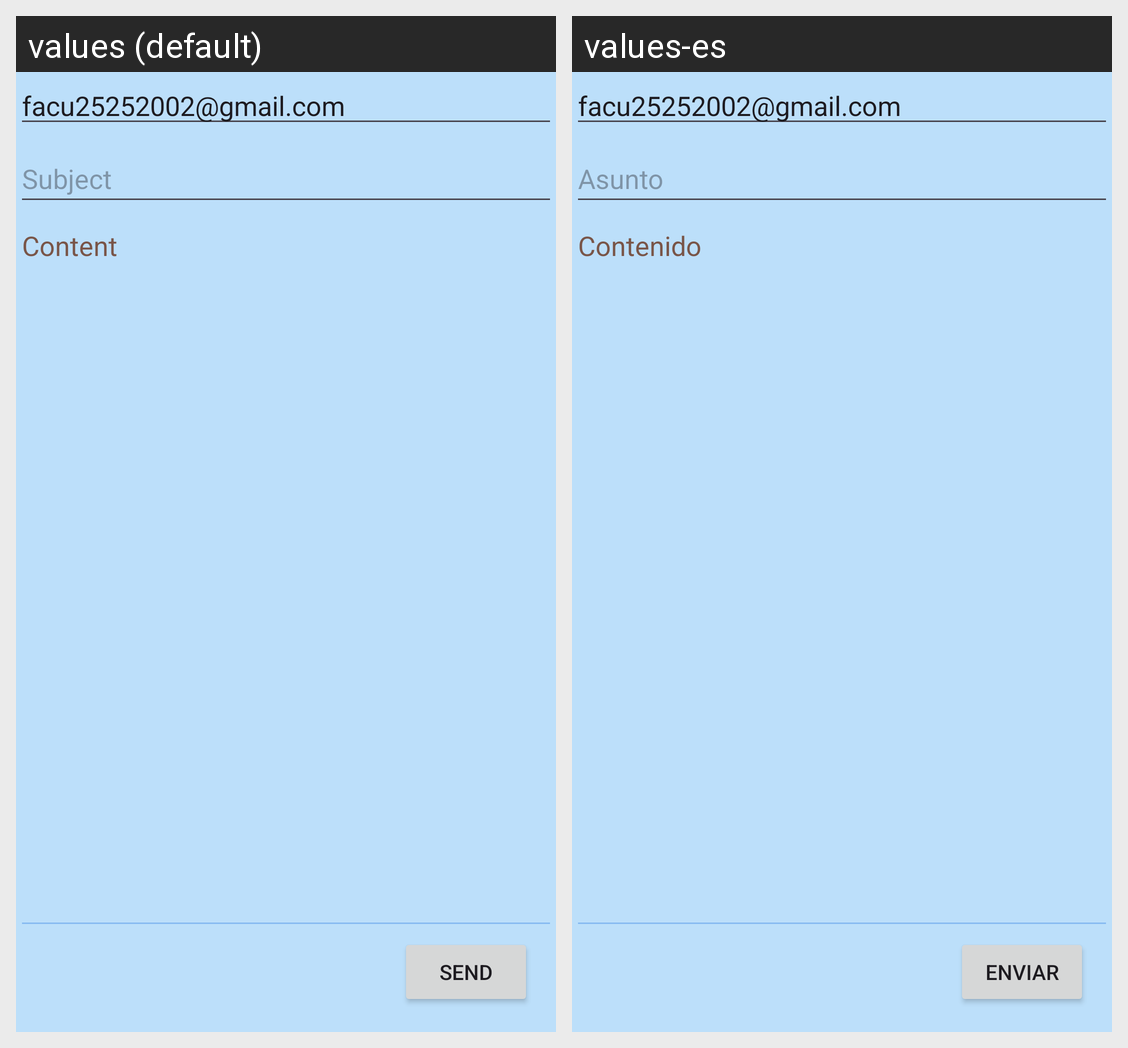

Locale-by-locale string values for the Android screen shown in this grid:
Android screen res/layout/activity_envio_mail.xml rendered under 2 locales, left to right: values (default), values-es. Device: Nexus 5 (rendered at 1080×1920; each locale shown at half size, 540×960, under a caption strip naming it); theme Theme.Manaos.
Strings drawn on this screen, with the default value and each locale's value (text and hints the layout hard-codes, and strings that could not be matched under every locale, appear in the picture but are not listed):

maildev
  values: facu25252002@gmail.com
  values-es: facu25252002@gmail.com

asunto
  values: Subject
  values-es: Asunto

contenidomail
  values: Content
  values-es: Contenido

enviarmail
  values: Send
  values-es: Enviar
